Run: headless pygame with SDL's dummy video driver; simulated clock (each Clock.tick advances the game by its frame time, no real sleeping); random seed 0; keys injected as events and as key.get_pressed() state; no mouse input.
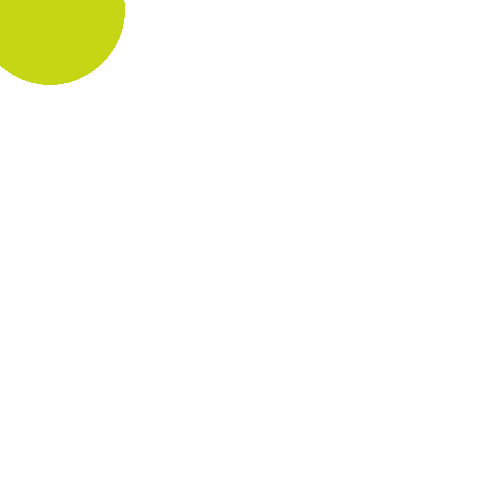
Frame 1 of 4 · flips 1–60 · no input
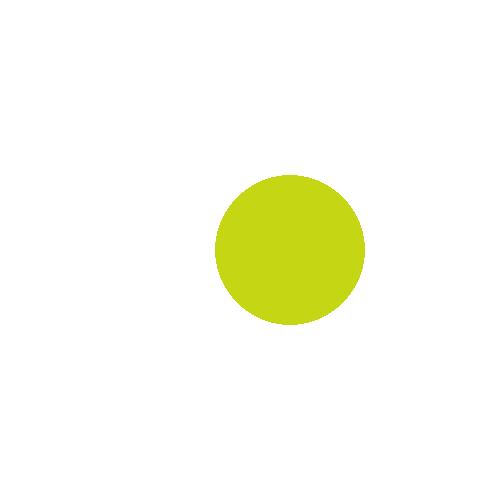
Frame 2 of 4 · flips 61–180 · tapped SPACE, RETURN · held RIGHT (→), D
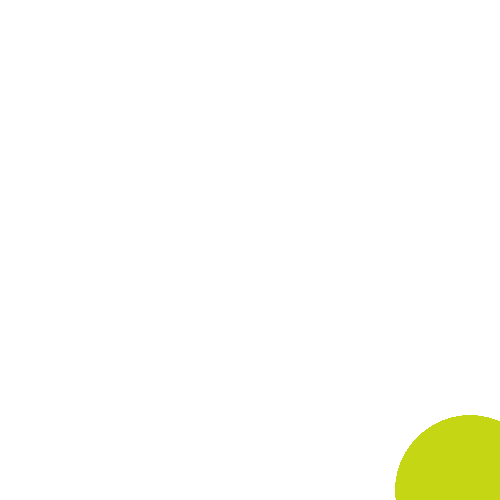
Frame 3 of 4 · flips 181–300 · held DOWN (↓), S
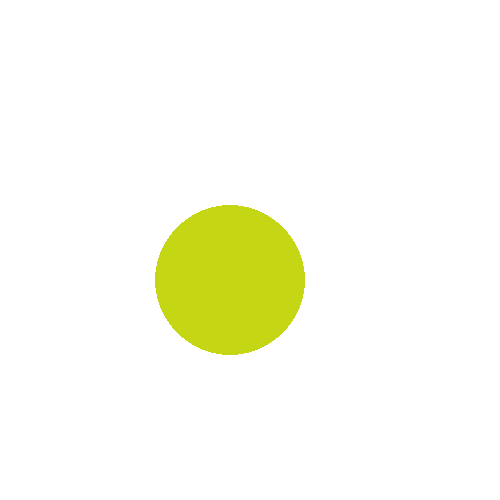
Frame 4 of 4 · flips 301–420 · held LEFT (←), A, UP (↑), W

The pygame program that drew these frames:

#!/usr/bin/env python3

# Import and initialize the pygame library
import pygame
import random
from time import sleep

""" Example 03 - Moving the ball

    1) Let's change where the circle is drawn by giving it a random
       starting position,
    2) Then moving it in some random direction,
    3) Changing it's direction if it hits a wall
    4) And finally we use a function to get the new coords for the ball.

PROBLEM:
    This ball goes off the screen on both sides!! Can you fix the problem?

ALSO:
    The ball can be sped up using the "pace" or number of pixels moved each game
    loop, or by decreasing the number that counter is modded by.
"""

pygame.init()

width = 500         # width of overall screen
height = 500        # same but height
running = True      # Run until the user asks to quit
count = 0           # loop counter
x = width // 2      # center using // (integer divide)
y = height // 2     # center using // (integer divide)
x = 50
y = 100
dx = 1
dy = 1
modded = 1         # print ball when this val divides even
pace = 15            # pixels to move ball each game loop


def moveBall(x, y, dx, dy, pace=3):
    """
    Description: moveBall - returns coords and the direction (-dx is left and -dy is up) of the ball. 
    Params:
        x  [int] : x coordinate
        y  [int] : y coordinate
        dx [int] : x direction (-1 is left, 1 is right)
        dy [int] : y direction (-1 is up, 1 is down)
        pace [int] : how many spaces to move each game loop
    """

    x = x + (pace * dx)         # add pace * direction to current x
    y = y + (pace * dy)         # add pace * direction to current y

    if y <= 0:                  # if y off screen top reverse direction
        dy *= -1
    elif y >= height:           # if y off screen bottom reverse direction
        dy *= -1

    if x <= 0:                  # if x off screen left reverse direction
            dx *= -1
    elif x >= height:           # if x off screen right reverse direction
        dx *= -1

    return (x, y, dx, dy)       # return 4 values! (Try that c++!)


# Set up the drawing window
screen = pygame.display.set_mode([width, height])

red = random.randint(0, 255)
green = random.randint(0, 255)
blue = random.randint(0, 255)

while running:

    # Did the user click the window close button?
    for event in pygame.event.get():
        if event.type == pygame.QUIT:
            running = False

    # Fill the background with white
    screen.fill((255, 255, 255))

    #if count % modded == 0:
    x, y, dx, dy = moveBall(x, y, dx, dy, pace)
    
    #count = 0

    # Draw a solid blue circle in the center
    pygame.draw.circle(screen, (red, green, blue), (x, y), 75)

    # Flip the display
    pygame.display.flip()

    # increment our counter
    count += 1
    sleep(.05)

# Done! Time to quit.
pygame.quit()
